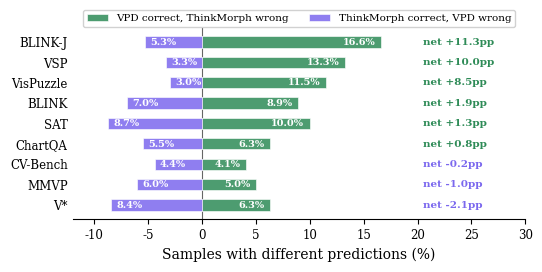

The matplotlib source for this figure: (Note: this script raises an exception after producing the figure.)
"""Generate win/loss analysis figure: VPD vs ThinkMorph per-sample comparison."""

import matplotlib
matplotlib.use('Agg')
import matplotlib.pyplot as plt
import numpy as np

# ══════════════════════════════════════════════════════════════════════
# Per-sample win/loss data (% of test samples)
# For each benchmark: [VPD_win%, TM_win%, Agree_correct%, Agree_wrong%]
# VPD_win = VPD correct & TM wrong; TM_win = TM correct & VPD wrong
# ══════════════════════════════════════════════════════════════════════

benchmarks = ['BLINK-J', 'VSP', 'VisPuzzle', 'BLINK', 'SAT', 'ChartQA', 'CV-Bench', 'MMVP', 'V*']
vpd_acc    = [77.33, 85.83, 86.00, 61.44, 54.00, 78.79, 80.64, 77.33, 64.92]
tm_acc     = [66.00, 75.83, 77.50, 59.49, 52.67, 78.00, 80.86, 78.33, 67.01]

agree_correct = [60.7, 72.5, 74.5, 52.5, 44.0, 72.5, 76.5, 72.3, 58.6]
vpd_win       = [16.6, 13.3, 11.5,  8.9, 10.0,  6.3,  4.1,  5.0,  6.3]
tm_win        = [ 5.3,  3.3,  3.0,  7.0,  8.7,  5.5,  4.4,  6.0,  8.4]
agree_wrong   = [17.4, 10.9, 11.0, 31.6, 37.3, 15.7, 15.0, 16.7, 26.7]

delta = [v - t for v, t in zip(vpd_acc, tm_acc)]

# Sort by net gain (descending)
order = np.argsort(delta)[::-1]
benchmarks    = [benchmarks[i] for i in order]
vpd_win       = [vpd_win[i] for i in order]
tm_win        = [tm_win[i] for i in order]
agree_correct = [agree_correct[i] for i in order]
agree_wrong   = [agree_wrong[i] for i in order]
delta         = [delta[i] for i in order]

N = len(benchmarks)

# ══════════════════════════════════════════════════════════════════════
# Style (matching existing figures)
# ══════════════════════════════════════════════════════════════════════
plt.rcParams.update({
    'font.family': 'serif',
    'font.serif': ['Times New Roman', 'DejaVu Serif', 'Times'],
    'mathtext.fontset': 'stix',
    'font.size': 9,
    'axes.labelsize': 10,
    'axes.titlesize': 11,
    'xtick.labelsize': 8.5,
    'ytick.labelsize': 8.5,
    'legend.fontsize': 8.5,
    'figure.dpi': 300,
    'savefig.dpi': 300,
})

C_VPD = '#2E8B57'   # VPD wins - sea green
C_TM  = '#7B68EE'   # ThinkMorph wins - slate blue
C_NET = '#333333'    # net label

fig, ax = plt.subplots(figsize=(5.5, 2.8))

y_pos = np.arange(N)
bar_h = 0.55

# VPD wins: bars to the right (positive)
bars_vpd = ax.barh(y_pos, vpd_win, height=bar_h, color=C_VPD, alpha=0.85,
                   edgecolor='white', linewidth=0.5, label='VPD correct, ThinkMorph wrong')
# TM wins: bars to the left (negative)
bars_tm = ax.barh(y_pos, [-v for v in tm_win], height=bar_h, color=C_TM, alpha=0.85,
                  edgecolor='white', linewidth=0.5, label='ThinkMorph correct, VPD wrong')

# Labels on bars
for i in range(N):
    if vpd_win[i] > 2:
        ax.text(vpd_win[i] - 0.5, y_pos[i], f'{vpd_win[i]:.1f}%',
                ha='right', va='center', fontsize=7, color='white', fontweight='bold')
    if tm_win[i] > 2:
        ax.text(-tm_win[i] + 0.5, y_pos[i], f'{tm_win[i]:.1f}%',
                ha='left', va='center', fontsize=7, color='white', fontweight='bold')

# Net gain annotation on the right
for i in range(N):
    net = delta[i]
    color = C_VPD if net > 0 else C_TM
    sign = '+' if net > 0 else ''
    ax.text(20.5, y_pos[i], f'net {sign}{net:.1f}pp',
            ha='left', va='center', fontsize=7.5, color=color, fontweight='bold')

ax.set_yticks(y_pos)
ax.set_yticklabels(benchmarks)
ax.set_xlabel('Samples with different predictions (%)')
ax.axvline(0, color='#666666', linewidth=0.8, zorder=0)

ax.set_xlim(-12, 30)
ax.invert_yaxis()

ax.spines['top'].set_visible(False)
ax.spines['right'].set_visible(False)
ax.spines['left'].set_visible(False)
ax.tick_params(axis='y', length=0)

ax.legend(loc='upper center', frameon=True, fancybox=True,
          framealpha=0.9, edgecolor='#cccccc', fontsize=7.5,
          ncol=2, bbox_to_anchor=(0.5, 1.12))

plt.tight_layout()

for fmt in ['pdf', 'png']:
    out = f'figures/vpd_win_loss.{fmt}'
    fig.savefig(out, bbox_inches='tight', dpi=300)
    print(f'Saved {out}')

plt.close()
